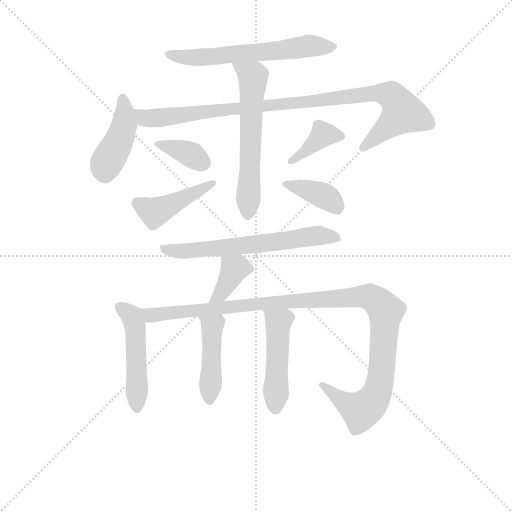
t = 0.00 s
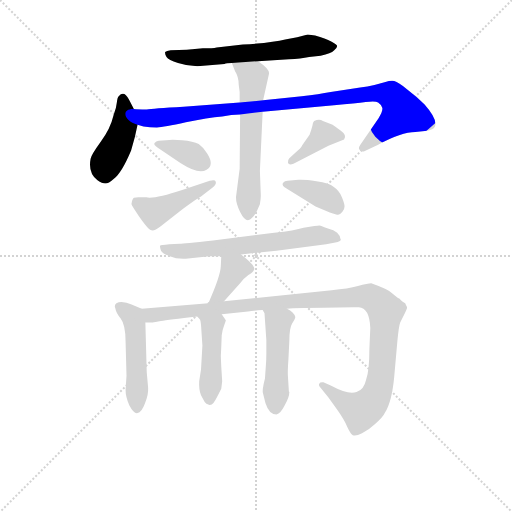
t = 1.96 s
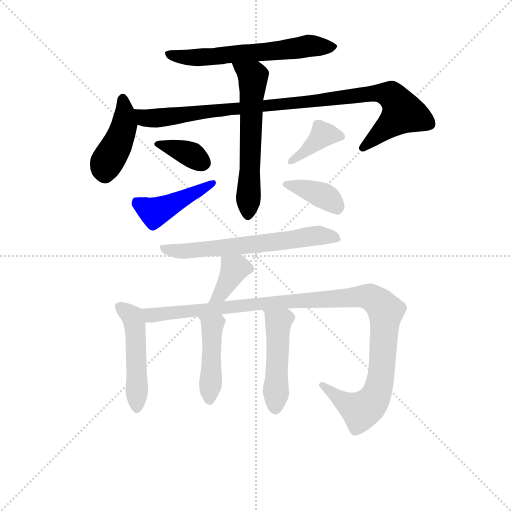
t = 3.93 s
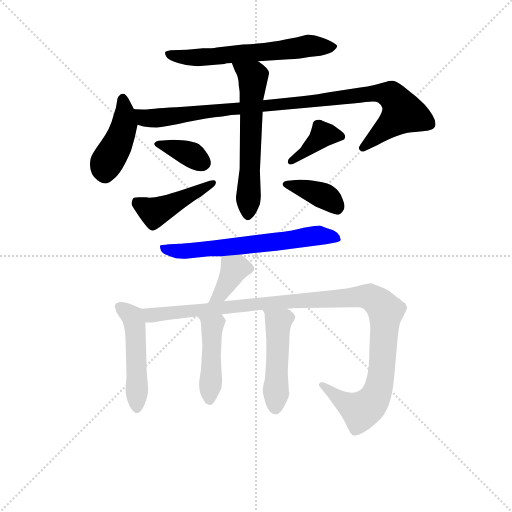
t = 5.89 s
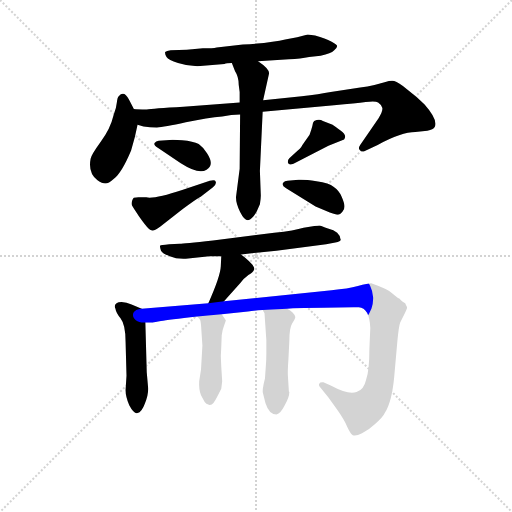
t = 7.85 s
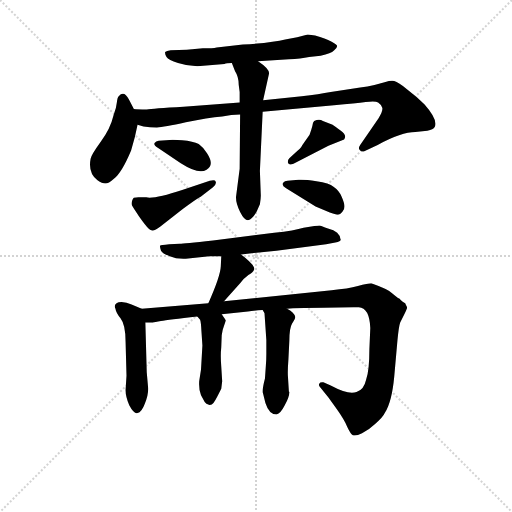
t = 9.82 s

The animated SVG that drew these frames (rendered in a browser with its animation timeline set to each time). Animation: 14 CSS @keyframes rules; one cycle of 9.82 s.

<svg version="1.1" viewBox="0 0 1024 1024" xmlns="http://www.w3.org/2000/svg">
  <g stroke="lightgray" stroke-dasharray="1,1" stroke-width="1" transform="scale(4, 4)">
    <line x1="0" y1="0" x2="256" y2="256"></line>
    <line x1="256" y1="0" x2="0" y2="256"></line>
    <line x1="128" y1="0" x2="128" y2="256"></line>
    <line x1="0" y1="128" x2="256" y2="128"></line>
  </g>
<g transform="scale(0.92, -0.92) translate(60, -900)">
   <style type="text/css">
    @keyframes keyframes0 {
      from {
       stroke: blue;
       stroke-dashoffset: 617;
       stroke-width: 128;
       }
       67% {
       animation-timing-function: step-end;
       stroke: blue;
       stroke-dashoffset: 0;
       stroke-width: 128;
       }
       to {
       stroke: black;
       stroke-width: 1024;
       }
       }
       #make-me-a-hanzi-animation-0 {
         animation: keyframes0 0.752116s both;
         animation-delay: 0.000000s;
         animation-timing-function: linear;
       }
    @keyframes keyframes1 {
      from {
       stroke: blue;
       stroke-dashoffset: 432;
       stroke-width: 128;
       }
       58% {
       animation-timing-function: step-end;
       stroke: blue;
       stroke-dashoffset: 0;
       stroke-width: 128;
       }
       to {
       stroke: black;
       stroke-width: 1024;
       }
       }
       #make-me-a-hanzi-animation-1 {
         animation: keyframes1 0.601562s both;
         animation-delay: 0.752116s;
         animation-timing-function: linear;
       }
    @keyframes keyframes2 {
      from {
       stroke: blue;
       stroke-dashoffset: 978;
       stroke-width: 128;
       }
       76% {
       animation-timing-function: step-end;
       stroke: blue;
       stroke-dashoffset: 0;
       stroke-width: 128;
       }
       to {
       stroke: black;
       stroke-width: 1024;
       }
       }
       #make-me-a-hanzi-animation-2 {
         animation: keyframes2 1.045898s both;
         animation-delay: 1.353678s;
         animation-timing-function: linear;
       }
    @keyframes keyframes3 {
      from {
       stroke: blue;
       stroke-dashoffset: 606;
       stroke-width: 128;
       }
       66% {
       animation-timing-function: step-end;
       stroke: blue;
       stroke-dashoffset: 0;
       stroke-width: 128;
       }
       to {
       stroke: black;
       stroke-width: 1024;
       }
       }
       #make-me-a-hanzi-animation-3 {
         animation: keyframes3 0.743164s both;
         animation-delay: 2.399577s;
         animation-timing-function: linear;
       }
    @keyframes keyframes4 {
      from {
       stroke: blue;
       stroke-dashoffset: 364;
       stroke-width: 128;
       }
       54% {
       animation-timing-function: step-end;
       stroke: blue;
       stroke-dashoffset: 0;
       stroke-width: 128;
       }
       to {
       stroke: black;
       stroke-width: 1024;
       }
       }
       #make-me-a-hanzi-animation-4 {
         animation: keyframes4 0.546224s both;
         animation-delay: 3.142741s;
         animation-timing-function: linear;
       }
    @keyframes keyframes5 {
      from {
       stroke: blue;
       stroke-dashoffset: 442;
       stroke-width: 128;
       }
       59% {
       animation-timing-function: step-end;
       stroke: blue;
       stroke-dashoffset: 0;
       stroke-width: 128;
       }
       to {
       stroke: black;
       stroke-width: 1024;
       }
       }
       #make-me-a-hanzi-animation-5 {
         animation: keyframes5 0.609701s both;
         animation-delay: 3.688965s;
         animation-timing-function: linear;
       }
    @keyframes keyframes6 {
      from {
       stroke: blue;
       stroke-dashoffset: 384;
       stroke-width: 128;
       }
       56% {
       animation-timing-function: step-end;
       stroke: blue;
       stroke-dashoffset: 0;
       stroke-width: 128;
       }
       to {
       stroke: black;
       stroke-width: 1024;
       }
       }
       #make-me-a-hanzi-animation-6 {
         animation: keyframes6 0.562500s both;
         animation-delay: 4.298665s;
         animation-timing-function: linear;
       }
    @keyframes keyframes7 {
      from {
       stroke: blue;
       stroke-dashoffset: 384;
       stroke-width: 128;
       }
       56% {
       animation-timing-function: step-end;
       stroke: blue;
       stroke-dashoffset: 0;
       stroke-width: 128;
       }
       to {
       stroke: black;
       stroke-width: 1024;
       }
       }
       #make-me-a-hanzi-animation-7 {
         animation: keyframes7 0.562500s both;
         animation-delay: 4.861165s;
         animation-timing-function: linear;
       }
    @keyframes keyframes8 {
      from {
       stroke: blue;
       stroke-dashoffset: 637;
       stroke-width: 128;
       }
       67% {
       animation-timing-function: step-end;
       stroke: blue;
       stroke-dashoffset: 0;
       stroke-width: 128;
       }
       to {
       stroke: black;
       stroke-width: 1024;
       }
       }
       #make-me-a-hanzi-animation-8 {
         animation: keyframes8 0.768392s both;
         animation-delay: 5.423665s;
         animation-timing-function: linear;
       }
    @keyframes keyframes9 {
      from {
       stroke: blue;
       stroke-dashoffset: 375;
       stroke-width: 128;
       }
       55% {
       animation-timing-function: step-end;
       stroke: blue;
       stroke-dashoffset: 0;
       stroke-width: 128;
       }
       to {
       stroke: black;
       stroke-width: 1024;
       }
       }
       #make-me-a-hanzi-animation-9 {
         animation: keyframes9 0.555176s both;
         animation-delay: 6.192057s;
         animation-timing-function: linear;
       }
    @keyframes keyframes10 {
      from {
       stroke: blue;
       stroke-dashoffset: 486;
       stroke-width: 128;
       }
       61% {
       animation-timing-function: step-end;
       stroke: blue;
       stroke-dashoffset: 0;
       stroke-width: 128;
       }
       to {
       stroke: black;
       stroke-width: 1024;
       }
       }
       #make-me-a-hanzi-animation-10 {
         animation: keyframes10 0.645508s both;
         animation-delay: 6.747233s;
         animation-timing-function: linear;
       }
    @keyframes keyframes11 {
      from {
       stroke: blue;
       stroke-dashoffset: 1128;
       stroke-width: 128;
       }
       79% {
       animation-timing-function: step-end;
       stroke: blue;
       stroke-dashoffset: 0;
       stroke-width: 128;
       }
       to {
       stroke: black;
       stroke-width: 1024;
       }
       }
       #make-me-a-hanzi-animation-11 {
         animation: keyframes11 1.167969s both;
         animation-delay: 7.392741s;
         animation-timing-function: linear;
       }
    @keyframes keyframes12 {
      from {
       stroke: blue;
       stroke-dashoffset: 446;
       stroke-width: 128;
       }
       59% {
       animation-timing-function: step-end;
       stroke: blue;
       stroke-dashoffset: 0;
       stroke-width: 128;
       }
       to {
       stroke: black;
       stroke-width: 1024;
       }
       }
       #make-me-a-hanzi-animation-12 {
         animation: keyframes12 0.612956s both;
         animation-delay: 8.560710s;
         animation-timing-function: linear;
       }
    @keyframes keyframes13 {
      from {
       stroke: blue;
       stroke-dashoffset: 482;
       stroke-width: 128;
       }
       61% {
       animation-timing-function: step-end;
       stroke: blue;
       stroke-dashoffset: 0;
       stroke-width: 128;
       }
       to {
       stroke: black;
       stroke-width: 1024;
       }
       }
       #make-me-a-hanzi-animation-13 {
         animation: keyframes13 0.642253s both;
         animation-delay: 9.173665s;
         animation-timing-function: linear;
       }
</style>
<path d="M 501.0 767.0 L 568.0 771.0 Q 594.0 772.0 612.0 776.0 L 637.0 779.0 Q 660.0 783.0 666.0 790.0 Q 673.0 796.0 673.0 800.0 Q 673.0 803.0 660.0 810.0 Q 648.0 817.0 625.0 823.0 L 609.0 825.0 L 586.0 819.0 L 560.0 814.0 Q 533.0 807.0 468.0 803.0 L 411.0 797.0 Q 403.0 795.0 381.0 795.0 L 346.0 792.0 L 311.0 791.0 Q 302.0 790.0 299.0 787.0 Q 298.0 783.0 302.0 776.0 Q 306.0 769.0 327.0 763.0 Q 348.0 756.0 369.0 756.0 L 428.0 761.0 Q 432.0 763.0 444.0 763.0 L 501.0 767.0 Z" fill="lightgray"></path> 
<path d="M 231.0 663.0 L 220.0 684.0 Q 210.0 704.0 198.0 691.0 Q 195.0 688.0 194.0 677.0 Q 193.0 665.0 187.0 650.0 Q 180.0 620.0 159.0 592.0 Q 138.0 563.0 137.0 555.0 Q 131.0 524.0 152.0 508.0 Q 162.0 501.0 169.0 501.0 Q 176.0 501.0 187.0 511.0 Q 204.0 523.0 225.0 573.0 Q 234.0 602.0 239.0 629.0 C 242.0 643.0 242.0 643.0 231.0 663.0 Z" fill="lightgray"></path> 
<path d="M 461.0 677.0 L 339.0 668.0 Q 271.0 664.0 259.0 662.0 Q 238.0 662.0 231.0 663.0 C 201.0 664.0 210.0 636.0 239.0 629.0 L 252.0 625.0 Q 266.0 623.0 281.0 623.0 Q 296.0 623.0 344.0 634.0 Q 392.0 645.0 423.0 647.0 Q 443.0 651.0 462.0 651.0 L 511.0 657.0 L 666.0 671.0 Q 714.0 675.0 735.0 678.0 Q 756.0 681.0 762.0 677.0 Q 768.0 673.0 771.0 666.0 Q 773.0 659.0 763.0 643.0 L 723.0 585.0 Q 718.0 578.0 722.0 574.0 Q 726.0 569.0 732.0 571.0 L 761.0 585.0 Q 813.0 613.0 843.0 613.0 L 869.0 616.0 Q 882.0 618.0 885.0 624.0 Q 893.0 639.0 863.0 673.0 Q 846.0 690.0 826.0 705.0 Q 806.0 722.0 797.0 724.0 Q 788.0 725.0 778.0 722.0 L 754.0 715.0 Q 739.0 711.0 723.0 710.0 L 659.0 700.0 Q 634.0 695.0 596.0 691.0 L 512.0 682.0 L 461.0 677.0 Z" fill="lightgray"></path> 
<path d="M 444.0 763.0 L 451.0 745.0 Q 459.0 733.0 459.0 715.0 L 461.0 700.0 L 461.0 677.0 L 462.0 651.0 L 461.0 533.0 L 453.0 471.0 Q 453.0 457.0 462.0 439.0 Q 471.0 421.0 479.0 421.0 Q 489.0 424.0 498.0 440.0 L 505.0 456.0 Q 507.0 468.0 507.0 475.0 L 505.0 528.0 L 511.0 657.0 L 512.0 682.0 L 525.0 741.0 Q 525.0 751.0 501.0 767.0 C 477.0 784.0 433.0 791.0 444.0 763.0 Z" fill="lightgray"></path> 
<path d="M 301.0 595.0 L 285.0 594.0 Q 279.0 593.0 276.0 589.0 Q 273.0 585.0 283.0 579.0 L 333.0 545.0 Q 372.0 520.0 389.0 531.0 Q 407.0 541.0 390.0 567.0 Q 383.0 579.0 372.0 587.0 Q 360.0 593.0 336.0 595.0 Q 313.0 597.0 301.0 595.0 Z" fill="lightgray"></path> 
<path d="M 258.0 471.0 L 241.0 471.0 Q 233.0 471.0 231.0 470.0 Q 229.0 469.0 227.0 463.0 Q 225.0 457.0 227.0 453.0 Q 229.0 449.0 242.0 430.0 Q 256.0 410.0 264.0 402.0 Q 272.0 394.0 288.0 407.0 L 338.0 446.0 Q 364.0 466.0 377.0 473.0 L 403.0 493.0 Q 411.0 500.0 409.0 505.0 Q 408.0 510.0 396.0 507.0 L 336.0 487.0 Q 276.0 467.0 258.0 471.0 Z" fill="lightgray"></path> 
<path d="M 654.0 583.0 L 688.0 597.0 Q 695.0 606.0 681.0 616.0 Q 668.0 626.0 663.0 629.0 L 642.0 637.0 Q 634.0 642.0 623.0 637.0 Q 620.0 635.0 619.0 626.0 Q 617.0 618.0 613.0 607.0 L 597.0 584.0 Q 594.0 577.0 582.0 568.0 L 569.0 556.0 Q 565.0 552.0 566.0 546.0 Q 568.0 540.0 578.0 544.0 L 654.0 583.0 Z" fill="lightgray"></path> 
<path d="M 589.0 509.0 L 565.0 507.0 Q 559.0 507.0 555.0 502.0 Q 552.0 496.0 562.0 491.0 L 626.0 451.0 L 657.0 438.0 Q 672.0 433.0 675.0 433.0 Q 679.0 433.0 684.0 439.0 Q 689.0 444.0 689.0 451.0 Q 689.0 458.0 683.0 472.0 Q 677.0 486.0 665.0 494.0 Q 656.0 502.0 628.0 506.0 Q 601.0 510.0 589.0 509.0 Z" fill="lightgray"></path> 
<path d="M 464.0 347.0 L 541.0 355.0 L 649.0 369.0 L 669.0 373.0 Q 684.0 376.0 680.0 381.0 Q 680.0 387.0 673.0 394.0 Q 666.0 400.0 653.0 403.0 Q 639.0 409.0 634.0 410.0 Q 630.0 410.0 600.0 405.0 Q 581.0 399.0 536.0 394.0 L 403.0 377.0 Q 338.0 370.0 331.0 370.0 L 308.0 369.0 Q 289.0 367.0 288.0 366.0 Q 287.0 364.0 290.0 355.0 Q 293.0 349.0 309.0 343.0 Q 325.0 336.0 349.0 338.0 L 395.0 343.0 L 421.0 343.0 L 464.0 347.0 Z" fill="lightgray"></path> 
<path d="M 427.0 245.0 L 462.0 284.0 Q 470.0 295.0 480.0 302.0 Q 490.0 308.0 492.0 313.0 Q 498.0 321.0 464.0 347.0 C 440.0 365.0 422.0 373.0 421.0 343.0 L 420.0 321.0 Q 419.0 299.0 393.0 241.0 C 381.0 214.0 407.0 223.0 427.0 245.0 Z" fill="lightgray"></path> 
<path d="M 248.0 229.0 L 226.0 238.0 Q 212.0 245.0 198.0 243.0 Q 186.0 239.0 191.0 229.0 Q 192.0 221.0 202.0 208.0 Q 213.0 194.0 213.0 157.0 L 215.0 83.0 L 213.0 52.0 Q 213.0 37.0 221.0 19.0 Q 231.0 0.0 239.0 2.0 Q 248.0 4.0 255.0 23.0 Q 263.0 42.0 262.0 57.0 L 259.0 91.0 L 256.0 199.0 C 255.0 226.0 255.0 226.0 248.0 229.0 Z" fill="lightgray"></path> 
<path d="M 422.0 217.0 L 479.0 223.0 Q 490.0 225.0 511.0 226.0 L 564.0 229.0 L 577.0 230.0 Q 712.0 233.0 720.0 232.0 Q 743.0 231.0 745.0 187.0 L 743.0 141.0 Q 743.0 95.0 736.0 75.0 Q 731.0 52.0 715.0 48.0 Q 698.0 41.0 659.0 62.0 L 643.0 69.0 Q 636.0 70.0 634.0 66.0 Q 632.0 62.0 636.0 58.0 L 654.0 36.0 L 672.0 11.0 Q 689.0 -13.0 695.0 -28.0 Q 702.0 -43.0 707.0 -46.0 Q 713.0 -49.0 727.0 -42.0 Q 741.0 -35.0 756.0 -21.0 Q 772.0 -8.0 777.0 3.0 Q 792.0 27.0 797.0 81.0 L 804.0 160.0 Q 807.0 191.0 810.0 199.0 L 819.0 217.0 Q 825.0 229.0 825.0 231.0 Q 825.0 233.0 822.0 238.0 Q 822.0 241.0 819.0 242.0 Q 816.0 243.0 808.0 251.0 Q 803.0 253.0 793.0 262.0 Q 784.0 271.0 747.0 284.0 Q 740.0 284.0 718.0 278.0 Q 697.0 272.0 661.0 269.0 L 427.0 245.0 L 393.0 241.0 L 248.0 229.0 C 218.0 227.0 226.0 197.0 256.0 199.0 L 272.0 199.0 Q 276.0 199.0 290.0 202.0 Q 305.0 205.0 369.0 212.0 L 422.0 217.0 Z" fill="lightgray"></path> 
<path d="M 378.0 179.0 L 380.0 149.0 L 377.0 97.0 L 373.0 71.0 Q 372.0 52.0 377.0 41.0 L 385.0 26.0 Q 388.0 21.0 394.0 20.0 Q 400.0 19.0 404.0 24.0 Q 408.0 29.0 413.0 39.0 L 421.0 55.0 L 423.0 71.0 L 421.0 103.0 Q 419.0 127.0 421.0 145.0 L 422.0 171.0 Q 423.0 182.0 427.0 192.0 L 431.0 203.0 Q 431.0 204.0 422.0 217.0 C 405.0 242.0 349.0 235.0 369.0 212.0 L 375.0 205.0 Q 377.0 200.0 378.0 179.0 Z" fill="lightgray"></path> 
<path d="M 511.0 226.0 L 515.0 219.0 L 519.0 161.0 L 519.0 131.0 Q 519.0 117.0 518.0 106.0 L 516.0 77.0 Q 509.0 50.0 512.0 44.0 L 517.0 24.0 Q 525.0 -1.0 541.0 -1.0 Q 550.0 1.0 559.0 19.0 Q 569.0 37.0 569.0 48.0 L 568.0 49.0 L 566.0 81.0 Q 565.0 92.0 567.0 119.0 L 569.0 159.0 Q 569.0 187.0 575.0 197.0 Q 582.0 207.0 582.0 211.0 Q 579.0 222.0 564.0 229.0 C 538.0 244.0 496.0 252.0 511.0 226.0 Z" fill="lightgray"></path> 
      <clipPath id="make-me-a-hanzi-clip-0">
      <path d="M 501.0 767.0 L 568.0 771.0 Q 594.0 772.0 612.0 776.0 L 637.0 779.0 Q 660.0 783.0 666.0 790.0 Q 673.0 796.0 673.0 800.0 Q 673.0 803.0 660.0 810.0 Q 648.0 817.0 625.0 823.0 L 609.0 825.0 L 586.0 819.0 L 560.0 814.0 Q 533.0 807.0 468.0 803.0 L 411.0 797.0 Q 403.0 795.0 381.0 795.0 L 346.0 792.0 L 311.0 791.0 Q 302.0 790.0 299.0 787.0 Q 298.0 783.0 302.0 776.0 Q 306.0 769.0 327.0 763.0 Q 348.0 756.0 369.0 756.0 L 428.0 761.0 Q 432.0 763.0 444.0 763.0 L 501.0 767.0 Z" fill="lightgray"></path>
      </clipPath>
      <path clip-path="url(#make-me-a-hanzi-clip-0)" d="M 307.0 783.0 L 363.0 774.0 L 609.0 800.0 L 666.0 798.0 " fill="none" id="make-me-a-hanzi-animation-0" stroke-dasharray="489 978" stroke-linecap="round"></path>

      <clipPath id="make-me-a-hanzi-clip-1">
      <path d="M 231.0 663.0 L 220.0 684.0 Q 210.0 704.0 198.0 691.0 Q 195.0 688.0 194.0 677.0 Q 193.0 665.0 187.0 650.0 Q 180.0 620.0 159.0 592.0 Q 138.0 563.0 137.0 555.0 Q 131.0 524.0 152.0 508.0 Q 162.0 501.0 169.0 501.0 Q 176.0 501.0 187.0 511.0 Q 204.0 523.0 225.0 573.0 Q 234.0 602.0 239.0 629.0 C 242.0 643.0 242.0 643.0 231.0 663.0 Z" fill="lightgray"></path>
      </clipPath>
      <path clip-path="url(#make-me-a-hanzi-clip-1)" d="M 208.0 684.0 L 207.0 615.0 L 170.0 543.0 L 168.0 517.0 " fill="none" id="make-me-a-hanzi-animation-1" stroke-dasharray="304 608" stroke-linecap="round"></path>

      <clipPath id="make-me-a-hanzi-clip-2">
      <path d="M 461.0 677.0 L 339.0 668.0 Q 271.0 664.0 259.0 662.0 Q 238.0 662.0 231.0 663.0 C 201.0 664.0 210.0 636.0 239.0 629.0 L 252.0 625.0 Q 266.0 623.0 281.0 623.0 Q 296.0 623.0 344.0 634.0 Q 392.0 645.0 423.0 647.0 Q 443.0 651.0 462.0 651.0 L 511.0 657.0 L 666.0 671.0 Q 714.0 675.0 735.0 678.0 Q 756.0 681.0 762.0 677.0 Q 768.0 673.0 771.0 666.0 Q 773.0 659.0 763.0 643.0 L 723.0 585.0 Q 718.0 578.0 722.0 574.0 Q 726.0 569.0 732.0 571.0 L 761.0 585.0 Q 813.0 613.0 843.0 613.0 L 869.0 616.0 Q 882.0 618.0 885.0 624.0 Q 893.0 639.0 863.0 673.0 Q 846.0 690.0 826.0 705.0 Q 806.0 722.0 797.0 724.0 Q 788.0 725.0 778.0 722.0 L 754.0 715.0 Q 739.0 711.0 723.0 710.0 L 659.0 700.0 Q 634.0 695.0 596.0 691.0 L 512.0 682.0 L 461.0 677.0 Z" fill="lightgray"></path>
      </clipPath>
      <path clip-path="url(#make-me-a-hanzi-clip-2)" d="M 236.0 658.0 L 255.0 644.0 L 274.0 643.0 L 750.0 697.0 L 792.0 691.0 L 815.0 655.0 L 729.0 579.0 " fill="none" id="make-me-a-hanzi-animation-2" stroke-dasharray="850 1700" stroke-linecap="round"></path>

      <clipPath id="make-me-a-hanzi-clip-3">
      <path d="M 444.0 763.0 L 451.0 745.0 Q 459.0 733.0 459.0 715.0 L 461.0 700.0 L 461.0 677.0 L 462.0 651.0 L 461.0 533.0 L 453.0 471.0 Q 453.0 457.0 462.0 439.0 Q 471.0 421.0 479.0 421.0 Q 489.0 424.0 498.0 440.0 L 505.0 456.0 Q 507.0 468.0 507.0 475.0 L 505.0 528.0 L 511.0 657.0 L 512.0 682.0 L 525.0 741.0 Q 525.0 751.0 501.0 767.0 C 477.0 784.0 433.0 791.0 444.0 763.0 Z" fill="lightgray"></path>
      </clipPath>
      <path clip-path="url(#make-me-a-hanzi-clip-3)" d="M 451.0 761.0 L 490.0 733.0 L 479.0 431.0 " fill="none" id="make-me-a-hanzi-animation-3" stroke-dasharray="478 956" stroke-linecap="round"></path>

      <clipPath id="make-me-a-hanzi-clip-4">
      <path d="M 301.0 595.0 L 285.0 594.0 Q 279.0 593.0 276.0 589.0 Q 273.0 585.0 283.0 579.0 L 333.0 545.0 Q 372.0 520.0 389.0 531.0 Q 407.0 541.0 390.0 567.0 Q 383.0 579.0 372.0 587.0 Q 360.0 593.0 336.0 595.0 Q 313.0 597.0 301.0 595.0 Z" fill="lightgray"></path>
      </clipPath>
      <path clip-path="url(#make-me-a-hanzi-clip-4)" d="M 283.0 587.0 L 351.0 566.0 L 382.0 546.0 " fill="none" id="make-me-a-hanzi-animation-4" stroke-dasharray="236 472" stroke-linecap="round"></path>

      <clipPath id="make-me-a-hanzi-clip-5">
      <path d="M 258.0 471.0 L 241.0 471.0 Q 233.0 471.0 231.0 470.0 Q 229.0 469.0 227.0 463.0 Q 225.0 457.0 227.0 453.0 Q 229.0 449.0 242.0 430.0 Q 256.0 410.0 264.0 402.0 Q 272.0 394.0 288.0 407.0 L 338.0 446.0 Q 364.0 466.0 377.0 473.0 L 403.0 493.0 Q 411.0 500.0 409.0 505.0 Q 408.0 510.0 396.0 507.0 L 336.0 487.0 Q 276.0 467.0 258.0 471.0 Z" fill="lightgray"></path>
      </clipPath>
      <path clip-path="url(#make-me-a-hanzi-clip-5)" d="M 237.0 462.0 L 276.0 439.0 L 402.0 501.0 " fill="none" id="make-me-a-hanzi-animation-5" stroke-dasharray="314 628" stroke-linecap="round"></path>

      <clipPath id="make-me-a-hanzi-clip-6">
      <path d="M 654.0 583.0 L 688.0 597.0 Q 695.0 606.0 681.0 616.0 Q 668.0 626.0 663.0 629.0 L 642.0 637.0 Q 634.0 642.0 623.0 637.0 Q 620.0 635.0 619.0 626.0 Q 617.0 618.0 613.0 607.0 L 597.0 584.0 Q 594.0 577.0 582.0 568.0 L 569.0 556.0 Q 565.0 552.0 566.0 546.0 Q 568.0 540.0 578.0 544.0 L 654.0 583.0 Z" fill="lightgray"></path>
      </clipPath>
      <path clip-path="url(#make-me-a-hanzi-clip-6)" d="M 679.0 604.0 L 642.0 608.0 L 573.0 549.0 " fill="none" id="make-me-a-hanzi-animation-6" stroke-dasharray="256 512" stroke-linecap="round"></path>

      <clipPath id="make-me-a-hanzi-clip-7">
      <path d="M 589.0 509.0 L 565.0 507.0 Q 559.0 507.0 555.0 502.0 Q 552.0 496.0 562.0 491.0 L 626.0 451.0 L 657.0 438.0 Q 672.0 433.0 675.0 433.0 Q 679.0 433.0 684.0 439.0 Q 689.0 444.0 689.0 451.0 Q 689.0 458.0 683.0 472.0 Q 677.0 486.0 665.0 494.0 Q 656.0 502.0 628.0 506.0 Q 601.0 510.0 589.0 509.0 Z" fill="lightgray"></path>
      </clipPath>
      <path clip-path="url(#make-me-a-hanzi-clip-7)" d="M 563.0 499.0 L 647.0 473.0 L 674.0 444.0 " fill="none" id="make-me-a-hanzi-animation-7" stroke-dasharray="256 512" stroke-linecap="round"></path>

      <clipPath id="make-me-a-hanzi-clip-8">
      <path d="M 464.0 347.0 L 541.0 355.0 L 649.0 369.0 L 669.0 373.0 Q 684.0 376.0 680.0 381.0 Q 680.0 387.0 673.0 394.0 Q 666.0 400.0 653.0 403.0 Q 639.0 409.0 634.0 410.0 Q 630.0 410.0 600.0 405.0 Q 581.0 399.0 536.0 394.0 L 403.0 377.0 Q 338.0 370.0 331.0 370.0 L 308.0 369.0 Q 289.0 367.0 288.0 366.0 Q 287.0 364.0 290.0 355.0 Q 293.0 349.0 309.0 343.0 Q 325.0 336.0 349.0 338.0 L 395.0 343.0 L 421.0 343.0 L 464.0 347.0 Z" fill="lightgray"></path>
      </clipPath>
      <path clip-path="url(#make-me-a-hanzi-clip-8)" d="M 292.0 361.0 L 341.0 354.0 L 632.0 388.0 L 670.0 384.0 " fill="none" id="make-me-a-hanzi-animation-8" stroke-dasharray="509 1018" stroke-linecap="round"></path>

      <clipPath id="make-me-a-hanzi-clip-9">
      <path d="M 427.0 245.0 L 462.0 284.0 Q 470.0 295.0 480.0 302.0 Q 490.0 308.0 492.0 313.0 Q 498.0 321.0 464.0 347.0 C 440.0 365.0 422.0 373.0 421.0 343.0 L 420.0 321.0 Q 419.0 299.0 393.0 241.0 C 381.0 214.0 407.0 223.0 427.0 245.0 Z" fill="lightgray"></path>
      </clipPath>
      <path clip-path="url(#make-me-a-hanzi-clip-9)" d="M 482.0 316.0 L 457.0 319.0 L 448.0 313.0 L 419.0 261.0 L 398.0 250.0 " fill="none" id="make-me-a-hanzi-animation-9" stroke-dasharray="247 494" stroke-linecap="round"></path>

      <clipPath id="make-me-a-hanzi-clip-10">
      <path d="M 248.0 229.0 L 226.0 238.0 Q 212.0 245.0 198.0 243.0 Q 186.0 239.0 191.0 229.0 Q 192.0 221.0 202.0 208.0 Q 213.0 194.0 213.0 157.0 L 215.0 83.0 L 213.0 52.0 Q 213.0 37.0 221.0 19.0 Q 231.0 0.0 239.0 2.0 Q 248.0 4.0 255.0 23.0 Q 263.0 42.0 262.0 57.0 L 259.0 91.0 L 256.0 199.0 C 255.0 226.0 255.0 226.0 248.0 229.0 Z" fill="lightgray"></path>
      </clipPath>
      <path clip-path="url(#make-me-a-hanzi-clip-10)" d="M 205.0 231.0 L 228.0 211.0 L 234.0 191.0 L 238.0 12.0 " fill="none" id="make-me-a-hanzi-animation-10" stroke-dasharray="358 716" stroke-linecap="round"></path>

      <clipPath id="make-me-a-hanzi-clip-11">
      <path d="M 422.0 217.0 L 479.0 223.0 Q 490.0 225.0 511.0 226.0 L 564.0 229.0 L 577.0 230.0 Q 712.0 233.0 720.0 232.0 Q 743.0 231.0 745.0 187.0 L 743.0 141.0 Q 743.0 95.0 736.0 75.0 Q 731.0 52.0 715.0 48.0 Q 698.0 41.0 659.0 62.0 L 643.0 69.0 Q 636.0 70.0 634.0 66.0 Q 632.0 62.0 636.0 58.0 L 654.0 36.0 L 672.0 11.0 Q 689.0 -13.0 695.0 -28.0 Q 702.0 -43.0 707.0 -46.0 Q 713.0 -49.0 727.0 -42.0 Q 741.0 -35.0 756.0 -21.0 Q 772.0 -8.0 777.0 3.0 Q 792.0 27.0 797.0 81.0 L 804.0 160.0 Q 807.0 191.0 810.0 199.0 L 819.0 217.0 Q 825.0 229.0 825.0 231.0 Q 825.0 233.0 822.0 238.0 Q 822.0 241.0 819.0 242.0 Q 816.0 243.0 808.0 251.0 Q 803.0 253.0 793.0 262.0 Q 784.0 271.0 747.0 284.0 Q 740.0 284.0 718.0 278.0 Q 697.0 272.0 661.0 269.0 L 427.0 245.0 L 393.0 241.0 L 248.0 229.0 C 218.0 227.0 226.0 197.0 256.0 199.0 L 272.0 199.0 Q 276.0 199.0 290.0 202.0 Q 305.0 205.0 369.0 212.0 L 422.0 217.0 Z" fill="lightgray"></path>
      </clipPath>
      <path clip-path="url(#make-me-a-hanzi-clip-11)" d="M 256.0 223.0 L 273.0 215.0 L 498.0 240.0 L 746.0 254.0 L 769.0 237.0 L 778.0 220.0 L 770.0 91.0 L 755.0 37.0 L 742.0 18.0 L 724.0 7.0 L 670.0 38.0 L 640.0 63.0 " fill="none" id="make-me-a-hanzi-animation-11" stroke-dasharray="1000 2000" stroke-linecap="round"></path>

      <clipPath id="make-me-a-hanzi-clip-12">
      <path d="M 378.0 179.0 L 380.0 149.0 L 377.0 97.0 L 373.0 71.0 Q 372.0 52.0 377.0 41.0 L 385.0 26.0 Q 388.0 21.0 394.0 20.0 Q 400.0 19.0 404.0 24.0 Q 408.0 29.0 413.0 39.0 L 421.0 55.0 L 423.0 71.0 L 421.0 103.0 Q 419.0 127.0 421.0 145.0 L 422.0 171.0 Q 423.0 182.0 427.0 192.0 L 431.0 203.0 Q 431.0 204.0 422.0 217.0 C 405.0 242.0 349.0 235.0 369.0 212.0 L 375.0 205.0 Q 377.0 200.0 378.0 179.0 Z" fill="lightgray"></path>
      </clipPath>
      <path clip-path="url(#make-me-a-hanzi-clip-12)" d="M 376.0 212.0 L 400.0 189.0 L 401.0 180.0 L 395.0 32.0 " fill="none" id="make-me-a-hanzi-animation-12" stroke-dasharray="318 636" stroke-linecap="round"></path>

      <clipPath id="make-me-a-hanzi-clip-13">
      <path d="M 511.0 226.0 L 515.0 219.0 L 519.0 161.0 L 519.0 131.0 Q 519.0 117.0 518.0 106.0 L 516.0 77.0 Q 509.0 50.0 512.0 44.0 L 517.0 24.0 Q 525.0 -1.0 541.0 -1.0 Q 550.0 1.0 559.0 19.0 Q 569.0 37.0 569.0 48.0 L 568.0 49.0 L 566.0 81.0 Q 565.0 92.0 567.0 119.0 L 569.0 159.0 Q 569.0 187.0 575.0 197.0 Q 582.0 207.0 582.0 211.0 Q 579.0 222.0 564.0 229.0 C 538.0 244.0 496.0 252.0 511.0 226.0 Z" fill="lightgray"></path>
      </clipPath>
      <path clip-path="url(#make-me-a-hanzi-clip-13)" d="M 518.0 225.0 L 545.0 199.0 L 539.0 11.0 " fill="none" id="make-me-a-hanzi-animation-13" stroke-dasharray="354 708" stroke-linecap="round"></path>

</g>
</svg>
